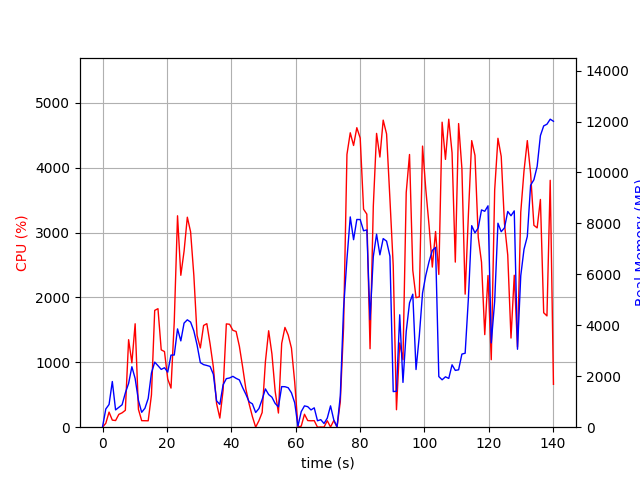

Source data for this figure (header and first rows):
elapsed_time, nproc, cpu, mem_real, mem_virtual
6.747245788574219e-05, 1, 0.0, 11.18, 3187
1.012, 5, 60.3, 715, 2562
2.024, 4, 232.7, 892, 2471
3.034, 11, 109.1, 1793, 5893
4.052, 3, 102.6, 678.3, 2385
5.065, 3, 197.6, 778.6, 2475
6.077, 3, 221.7, 881.2, 2637
7.088, 6, 260.6, 1346, 4622
8.101, 5, 1348, 1720, 4581
9.114, 7, 992.0, 2374, 6469
10.13, 6, 1594, 1911, 5240
11.15, 3, 276.4, 1055, 3293
12.16, 2, 100.8, 584, 1992
13.17, 2, 99.7, 743.8, 2242
14.19, 3, 98.8, 1129, 3232
15.2, 4, 497.9, 2129, 4908
16.21, 4, 1800, 2554, 5192
17.22, 4, 1827, 2415, 5124
18.24, 4, 1192, 2269, 5323
19.25, 4, 1166, 2334, 5657
20.26, 4, 742.5, 2163, 5784
21.28, 5, 602.7, 2830, 7234
22.29, 5, 1626, 2834, 7296
23.3, 6, 3258, 3858, 8514
24.33, 5, 2341, 3388, 7874
25.33, 5, 2712, 4086, 8157
26.35, 5, 3236, 4216, 8327
27.36, 5, 3011, 4126, 8475
28.37, 5, 2340, 3781, 8662
29.38, 4, 1412, 3225, 7993
30.39, 3, 1221, 2535, 6278
31.4, 3, 1568, 2456, 6133
32.41, 3, 1596, 2423, 6297
33.42, 3, 1283, 2386, 6411
34.43, 3, 928.2, 2077, 6437
35.44, 2, 363.3, 1034, 3668
36.46, 2, 140.8, 895.3, 3714
37.46, 2, 568.1, 1663, 3840
38.48, 2, 1592, 1906, 4026
39.49, 2, 1586, 1933, 4026
40.5, 2, 1493, 1997, 4062
41.51, 2, 1475, 1918, 4086
42.52, 2, 1248, 1856, 4086
43.53, 2, 929.3, 1556, 4100
44.54, 2, 588.9, 1292, 4120
45.55, 2, 359.9, 997.2, 4200
46.58, 2, 162.7, 915.2, 4232
47.59, 2, 1.0, 578, 2302
48.6, 2, 99.0, 730.6, 2482
49.61, 2, 227.0, 1090, 2838
50.62, 2, 1008, 1502, 3340
51.63, 2, 1486, 1282, 2863
52.64, 2, 1129, 1178, 3007
53.65, 2, 552.4, 930.4, 3127
54.66, 2, 218.3, 798, 3175
55.67, 2, 1291, 1593, 3342
56.69, 2, 1538, 1590, 3356
57.7, 2, 1420, 1550, 3356
58.71, 2, 1218, 1348, 3376
59.72, 2, 693.6, 959.1, 3390
... 79 more rows
